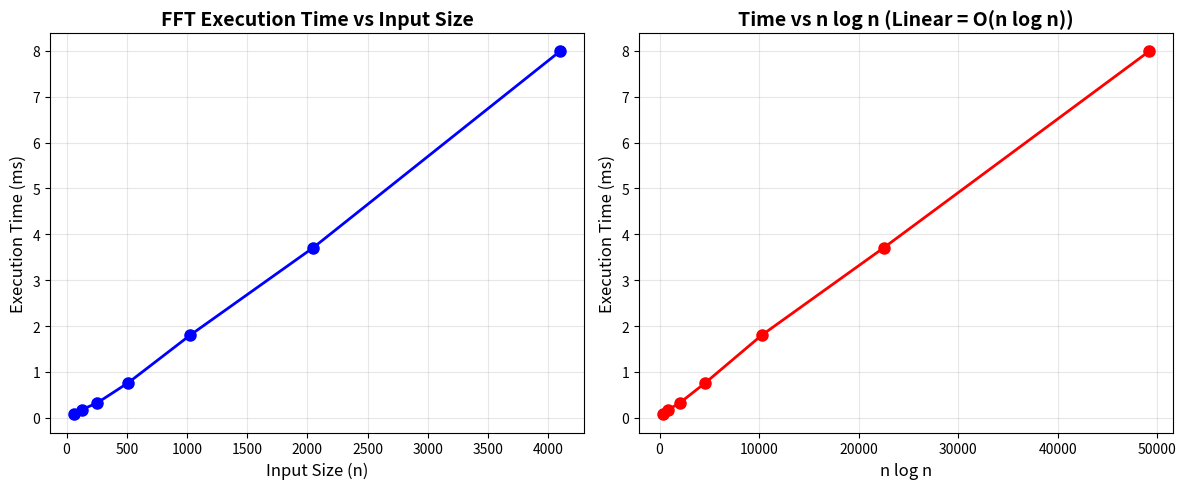

Write the Python code that produced this figure. (Note: this script raises an exception after producing the figure.)
import cmath
import math
import time
import matplotlib.pyplot as plt
import numpy as np

class IterativeFFT:

    # Reverse the bits of a number
    @staticmethod
    def bit_reverse(num, bits):
        result = 0
        for i in range(bits):
            if num & (1 << i):
                result |= 1 << (bits - 1 - i)
        return result
    
    # Create bit-reversed copy of input array
    @staticmethod
    def bit_reverse_copy(x):
        n = len(x)
        bits = int(math.log2(n))
        X = [0] * n
        
        # Reorder elements according to bit-reversed indices
        for i in range(n):
            rev_i = IterativeFFT.bit_reverse(i, bits)
            X[rev_i] = complex(x[i])  # Ensure complex type
        
        return X
    
    # Compute FFT using iterative Cooley-Tukey algorithm
    @staticmethod
    def fft(x): 
        n = len(x)
        
        if n == 0 or (n & (n - 1)) != 0:
            raise ValueError(f"Input size must be a power of 2, got {n}")
        
        # Step 1: Bit-reversal permutation - O(n log n)
        X = IterativeFFT.bit_reverse_copy(x)
        
        # Step 2: Iterative butterfly operations - O(n log n)
        num_stages = int(math.log2(n))
        
        # Process log₂(n) stages
        for s in range(1, num_stages + 1):
            m = 1 << s  # m = 2^s (DFT size at this stage)
            half_m = m >> 1  # m/2
            
            # Compute principal m-th root of unity
            # ω_m = e^(-2πi/m) = cos(-2π/m) + i·sin(-2π/m)
            omega_m = cmath.exp(-2j * cmath.pi / m)
            
            # Process all groups at this stage
            for k in range(0, n, m):
                omega = 1  # ω^0 = 1
                
                # Butterfly operations within each group
                for j in range(half_m):
                    # Indices for butterfly operation
                    even_idx = k + j
                    odd_idx = k + j + half_m
                    
                    # Butterfly computation
                    t = omega * X[odd_idx]      # Twiddle factor × odd term
                    u = X[even_idx]             # Even term
                    
                    X[even_idx] = u + t         # Combine: even
                    X[odd_idx] = u - t          # Combine: odd
                    
                    # Update twiddle factor for next butterfly
                    omega *= omega_m
        
        return X
    
    # Compute magnitude spectrum from FFT output
    @staticmethod
    def magnitude_spectrum(X):
        return [abs(x) for x in X]
    
    # Compute phase spectrum from FFT output
    @staticmethod
    def phase_spectrum(X):
        return [cmath.phase(x) for x in X]


# Simulate 5G OFDM signals for Singapore telecommunications
class Signal5G:
    
    # Generate composite OFDM signal
    @staticmethod
    def generate_ofdm_signal(n, frequencies, amplitudes, sampling_rate=1000):
 
        t = np.arange(n) / sampling_rate  # Time array
        signal = np.zeros(n)
        
        for freq, amp in zip(frequencies, amplitudes):
            signal += amp * np.sin(2 * np.pi * freq * t)
        
        # Add noise to simulate real-world conditions
        noise = 0.1 * np.random.randn(n)
        signal += noise
        
        return signal
    
    # Simulate realistic 5G base station scenario in Singapore
    @staticmethod
    def singapore_5g_scenario():
        return {
            'location': 'Marina Bay Financial Centre Base Station',
            'carrier_frequencies': [50, 120, 200, 350],  # Hz (scaled for demo)
            'amplitudes': [1.0, 0.8, 0.6, 0.4],
            'description': 'Multi-carrier OFDM signal with 4 active subcarriers',
            'interference': 'Minimal (urban environment with managed spectrum)'
        }

# Test 1: Test FFT implementation correctness against NumPy
def test_fft_correctness():
    print("=" * 70)
    print("TEST 1: CORRECTNESS VERIFICATION")
    print("=" * 70)
    
    test_sizes = [8, 16, 32, 64, 128]
    
    for n in test_sizes:
        # Generate random test signal
        x = np.random.randn(n) + 1j * np.random.randn(n)
        
        # Compute FFT using both methods
        X_custom = IterativeFFT.fft(x)
        X_numpy = np.fft.fft(x)
        
        # Compare results
        max_error = max(abs(X_custom[i] - X_numpy[i]) for i in range(n))
        
        print(f"\nn = {n:4d}")
        print(f"  Max error vs NumPy: {max_error:.2e}")
        print(f"  Status: {'✓ PASS' if max_error < 1e-10 else '✗ FAIL'}")


# Test 2: Demonstrate O(n log n) complexity 
def test_fft_complexity():
    print("\n" + "=" * 70)
    print("TEST 2: COMPLEXITY ANALYSIS - O(n log n) VERIFICATION")
    print("=" * 70)
    
    sizes = [64, 128, 256, 512, 1024, 2048, 4096]
    times = []
    
    print(f"\n{'n':>6} {'Time (ms)':>12} {'n log n':>12} {'Ratio':>12}")
    print("-" * 50)
    
    for n in sizes:
        # Generate test signal
        x = np.random.randn(n)
        
        # Measure execution time
        start = time.perf_counter()
        X = IterativeFFT.fft(x)
        end = time.perf_counter()
        
        exec_time = (end - start) * 1000  # Convert to milliseconds
        times.append(exec_time)
        
        # Calculate theoretical operations
        theoretical = n * math.log2(n)
        
        # Calculate ratio (should be roughly constant for O(n log n))
        ratio = exec_time / theoretical if theoretical > 0 else 0
        
        print(f"{n:6d} {exec_time:12.4f} {theoretical:12.1f} {ratio:12.6f}")
    
    # Plot complexity graph
    plt.figure(figsize=(12, 5))
    
    # Plot 1: Execution time vs n
    plt.subplot(1, 2, 1)
    plt.plot(sizes, times, 'bo-', linewidth=2, markersize=8)
    plt.xlabel('Input Size (n)', fontsize=12)
    plt.ylabel('Execution Time (ms)', fontsize=12)
    plt.title('FFT Execution Time vs Input Size', fontsize=14, fontweight='bold')
    plt.grid(True, alpha=0.3)
    
    # Plot 2: Time vs n log n 
    plt.subplot(1, 2, 2)
    nlogn_values = [n * math.log2(n) for n in sizes]
    plt.plot(nlogn_values, times, 'ro-', linewidth=2, markersize=8)
    plt.xlabel('n log n', fontsize=12)
    plt.ylabel('Execution Time (ms)', fontsize=12)
    plt.title('Time vs n log n (Linear = O(n log n))', fontsize=14, fontweight='bold')
    plt.grid(True, alpha=0.3)
    
    plt.tight_layout()
    plt.savefig('images/fft_complexity_analysis.png', dpi=300, bbox_inches='tight')
    plt.show()
    print("\n✓ Complexity graph saved as 'fft_complexity_analysis.png' inside folder 'images'")
    
    return sizes, times

# Test 3: Demonstrate FFT on Singapore 5G scenario
def test_singapore_5g_application():
    print("\n" + "=" * 70)
    print("TEST 3: SINGAPORE 5G SIGNAL ANALYSIS")
    print("=" * 70)
    
    # Get Singapore scenario parameters
    scenario = Signal5G.singapore_5g_scenario()
    
    print(f"\nLocation: {scenario['location']}")
    print(f"Description: {scenario['description']}")
    print(f"Active Frequencies: {scenario['carrier_frequencies']} Hz")
    print(f"Signal Amplitudes: {scenario['amplitudes']}")
    
    # Generate 5G OFDM signal
    n = 1024
    sampling_rate = 1000  # Hz
    signal = Signal5G.generate_ofdm_signal(
        n,
        scenario['carrier_frequencies'],
        scenario['amplitudes'],
        sampling_rate
    )
    
    # Apply FFT
    print(f"\nProcessing {n} samples...")
    start = time.perf_counter()
    spectrum = IterativeFFT.fft(signal)
    end = time.perf_counter()
    
    print(f"FFT completed in {(end - start) * 1000:.3f} ms")
    
    # Get magnitude spectrum
    magnitudes = IterativeFFT.magnitude_spectrum(spectrum)
    
    # Find dominant frequencies
    freqs = np.fft.fftfreq(n, 1/sampling_rate)
    peak_indices = sorted(range(n), key=lambda i: magnitudes[i], reverse=True)[:10]
    
    print(f"\nTop 10 Detected Frequency Components:")
    print(f"{'Rank':>5} {'Frequency (Hz)':>15} {'Magnitude':>12}")
    print("-" * 35)
    for rank, idx in enumerate(peak_indices, 1):
        if freqs[idx] >= 0:  # Only positive frequencies
            print(f"{rank:5d} {freqs[idx]:15.2f} {magnitudes[idx]:12.4f}")
    
    # Visualization
    plt.figure(figsize=(14, 10))
    
    # Plot 1: Time domain signal
    plt.subplot(3, 1, 1)
    time_axis = np.arange(n) / sampling_rate
    plt.plot(time_axis[:200], signal[:200], 'b-', linewidth=1)
    plt.xlabel('Time (s)', fontsize=11)
    plt.ylabel('Amplitude', fontsize=11)
    plt.title('5G OFDM Signal - Time Domain (First 200 samples)', 
              fontsize=13, fontweight='bold')
    plt.grid(True, alpha=0.3)
    
    # Plot 2: Frequency domain (full spectrum)
    plt.subplot(3, 1, 2)
    plt.plot(freqs[:n//2], magnitudes[:n//2], 'r-', linewidth=1)
    plt.xlabel('Frequency (Hz)', fontsize=11)
    plt.ylabel('Magnitude', fontsize=11)
    plt.title('Frequency Spectrum - Full Range', fontsize=13, fontweight='bold')
    plt.grid(True, alpha=0.3)
    
    # Plot 3: Zoomed view of carrier frequencies
    plt.subplot(3, 1, 3)
    zoom_range = 400
    plt.stem(freqs[:zoom_range], magnitudes[:zoom_range], 'g', 
             markerfmt='go', basefmt=' ')
    plt.xlabel('Frequency (Hz)', fontsize=11)
    plt.ylabel('Magnitude', fontsize=11)
    plt.title('Detected Carrier Frequencies (Zoomed)', 
              fontsize=13, fontweight='bold')
    
    # Mark expected frequencies
    for freq in scenario['carrier_frequencies']:
        plt.axvline(x=freq, color='orange', linestyle='--', 
                   linewidth=2, alpha=0.7, label=f'{freq} Hz')
    plt.legend(fontsize=9)
    plt.grid(True, alpha=0.3)
    
    plt.tight_layout()
    plt.savefig('images/singapore_5g_fft_analysis.png', dpi=300, bbox_inches='tight')
    plt.show()
    print("\n✓ 5G signal analysis saved as 'singapore_5g_fft_analysis.png' inside folder 'images'")


# Test 4: Compare FFT O(n log n) vs naive DFT O(n²)
def compare_fft_vs_dft():
    print("\n" + "=" * 70)
    print("TEST 4: FFT vs NAIVE DFT COMPARISON")
    print("=" * 70)
    
    # Naive O(n²) DFT implementation for comparison
    def naive_dft(x):
        n = len(x)
        X = [0] * n
        for k in range(n):
            for j in range(n):
                X[k] += x[j] * cmath.exp(-2j * cmath.pi * k * j / n)
        return X
    
    sizes = [16, 32, 64, 128, 256, 512]
    fft_times = []
    dft_times = []
    
    print(f"\n{'n':>5} {'FFT (ms)':>12} {'DFT (ms)':>12} {'Speedup':>12}")
    print("-" * 50)
    
    for n in sizes:
        x = np.random.randn(n)
        
        # FFT timing
        start = time.perf_counter()
        X_fft = IterativeFFT.fft(x)
        fft_time = (time.perf_counter() - start) * 1000
        fft_times.append(fft_time)
        
        # DFT timing (skip large sizes for DFT)
        if n <= 256:
            start = time.perf_counter()
            X_dft = naive_dft(x)
            dft_time = (time.perf_counter() - start) * 1000
            dft_times.append(dft_time)
            speedup = dft_time / fft_time if fft_time > 0 else 0
        else:
            dft_times.append(None)
            speedup = float('inf')
        
        speedup_str = f"{speedup:.1f}x" if speedup != float('inf') else "N/A"
        dft_str = f"{dft_times[-1]:.4f}" if dft_times[-1] is not None else "too slow"
        
        print(f"{n:5d} {fft_time:12.4f} {dft_str:>12} {speedup_str:>12}")
    
    # Plot comparison
    plt.figure(figsize=(10, 6))
    
    valid_sizes_dft = [s for s, t in zip(sizes, dft_times) if t is not None]
    valid_dft_times = [t for t in dft_times if t is not None]
    
    plt.plot(sizes, fft_times, 'bo-', linewidth=2, markersize=8, 
             label='FFT O(n log n)')
    plt.plot(valid_sizes_dft, valid_dft_times, 'rs-', linewidth=2, 
             markersize=8, label='Naive DFT O(n²)')
    
    plt.xlabel('Input Size (n)', fontsize=12)
    plt.ylabel('Execution Time (ms)', fontsize=12)
    plt.title('FFT vs Naive DFT Performance Comparison', 
              fontsize=14, fontweight='bold')
    plt.legend(fontsize=11)
    plt.grid(True, alpha=0.3)
    plt.yscale('log')  # Log scale to show both curves
    
    plt.tight_layout()
    plt.savefig('images/fft_vs_dft_comparison.png', dpi=300, bbox_inches='tight')
    plt.show()
    print("\n✓ Comparison graph saved as 'fft_vs_dft_comparison.png' inside folder 'images'")


# Test 5: Structured signals with known DFTs
def test_structured_signals():
    print("\n" + "=" * 70)
    print("TEST 5: STRUCTURED SIGNALS WITH KNOWN DFT")
    print("=" * 70)

    # Helper to compare against NumPy
    def compare_signal(x, description):
        n = len(x)
        X_custom = IterativeFFT.fft(x)
        X_numpy = np.fft.fft(x)
        max_error = max(abs(X_custom[i] - X_numpy[i]) for i in range(n))
        print(f"\n{description}")
        print(f"n = {n}")
        print(f"Max error vs NumPy: {max_error:.2e}")
        print(f"Status: {'✓ PASS' if max_error < 1e-10 else '✗ FAIL'}")

    # 5.1 Impulse (delta) signal: [1, 0, 0, ..., 0]
    n = 16
    impulse = np.zeros(n, dtype=complex)
    impulse[0] = 1.0
    compare_signal(impulse, "Case 5.1: Impulse signal (delta at index 0)")

    # 5.2 Single cosine at an FFT bin frequency
    # x[j] = cos(2π m j / n) for integer m
    m = 3
    t = np.arange(n)
    cosine = np.cos(2 * np.pi * m * t / n)
    compare_signal(cosine, f"Case 5.2: Cosine at bin frequency m = {m}")

    # 5.3 All zeros
    zeros = np.zeros(n, dtype=complex)
    compare_signal(zeros, "Case 5.3: All-zero signal")


# Test 6: Round-trip correctness using NumPy IFFT
def test_round_trip():
    print("\n" + "=" * 70)
    print("TEST 6: ROUND-TRIP CHECK (FFT + IFFT)")
    print("=" * 70)

    test_sizes = [8, 16, 32, 64, 128]

    for n in test_sizes:
        # Random complex input
        x = np.random.randn(n) + 1j * np.random.randn(n)

        # Forward FFT using custom implementation
        X_custom = IterativeFFT.fft(x)

        # Inverse using NumPy's IFFT
        x_recovered = np.fft.ifft(X_custom)

        # Compare original and recovered
        max_error = max(abs(x[i] - x_recovered[i]) for i in range(n))

        print(f"\nn = {n:4d}")
        print(f"Max error (original vs IFFT(FFT(x))): {max_error:.2e}")
        print(f"Status: {'✓ PASS' if max_error < 1e-10 else '✗ FAIL'}")

# Test 7: Robustness and boundary conditions
def test_robustness():
    print("\n" + "=" * 70)
    print("TEST 7: ROBUSTNESS AND BOUNDARY CONDITIONS")
    print("=" * 70)

    # 7.1 Real-only vs complex input
    n = 32
    real_signal = np.random.randn(n)
    complex_signal = np.random.randn(n) + 1j * np.random.randn(n)

    X_real_custom = IterativeFFT.fft(real_signal)
    X_real_numpy = np.fft.fft(real_signal)
    max_err_real = max(abs(X_real_custom[i] - X_real_numpy[i]) for i in range(n))

    X_complex_custom = IterativeFFT.fft(complex_signal)
    X_complex_numpy = np.fft.fft(complex_signal)
    max_err_complex = max(abs(X_complex_custom[i] - X_complex_numpy[i]) for i in range(n))

    print(f"\nCase 7.1: Real-only input (n = {n})")
    print(f"Max error vs NumPy: {max_err_real:.2e}")
    print(f"Status: {'✓ PASS' if max_err_real < 1e-10 else '✗ FAIL'}")

    print(f"\nCase 7.2: Complex input (n = {n})")
    print(f"Max error vs NumPy: {max_err_complex:.2e}")
    print(f"Status: {'✓ PASS' if max_err_complex < 1e-10 else '✗ FAIL'}")

    # 7.2 Different amplitude scales
    n = 64
    for scale in [1e-6, 1.0, 1e6]:
        x = scale * (np.random.randn(n) + 1j * np.random.randn(n))
        X_custom = IterativeFFT.fft(x)
        X_numpy = np.fft.fft(x)
        max_error = max(abs(X_custom[i] - X_numpy[i]) for i in range(n))
        rel_error = max_error / (np.max(np.abs(X_numpy)) + 1e-15)

        print(f"\nCase 7.3: Random complex input, scale = {scale:g}, n = {n}")
        print(f"Max abs error: {max_error:.2e}")
        print(f"Max relative error: {rel_error:.2e}")

    # 7.3 Boundary sizes and invalid sizes
    print("\nCase 7.4: Boundary sizes and invalid n")

    # Smallest valid sizes
    for n_valid in [2, 4]:
        x = np.random.randn(n_valid)
        X_custom = IterativeFFT.fft(x)
        X_numpy = np.fft.fft(x)
        max_error = max(abs(X_custom[i] - X_numpy[i]) for i in range(n_valid))
        print(f"  n = {n_valid}: max error vs NumPy = {max_error:.2e} "
              f"{'✓ PASS' if max_error < 1e-10 else '✗ FAIL'}")

    # Invalid sizes: n = 0 and non-power-of-2
    for n_invalid in [0, 12]:
        try:
            x = np.random.randn(n_invalid)
            IterativeFFT.fft(x)
            print(f"  n = {n_invalid}: EXPECTED error, but no error raised ✗ FAIL")
        except ValueError as e:
            print(f"  n = {n_invalid}: correctly raised ValueError ('{e}') ✓ PASS")



def main():

    # Run all tests
    test_fft_correctness()
    test_fft_complexity()
    test_singapore_5g_application()
    compare_fft_vs_dft()
    test_structured_signals()
    test_round_trip()
    test_robustness()

    print("\n" + "=" * 70)
    print("ALL TESTS COMPLETED SUCCESSFULLY")
    print("=" * 70)
    print("\nGenerated outputs:")
    print("  1. fft_complexity_analysis.png")
    print("  2. singapore_5g_fft_analysis.png")
    print("  3. fft_vs_dft_comparison.png")
    print("\n")


if __name__ == "__main__":
    main()
